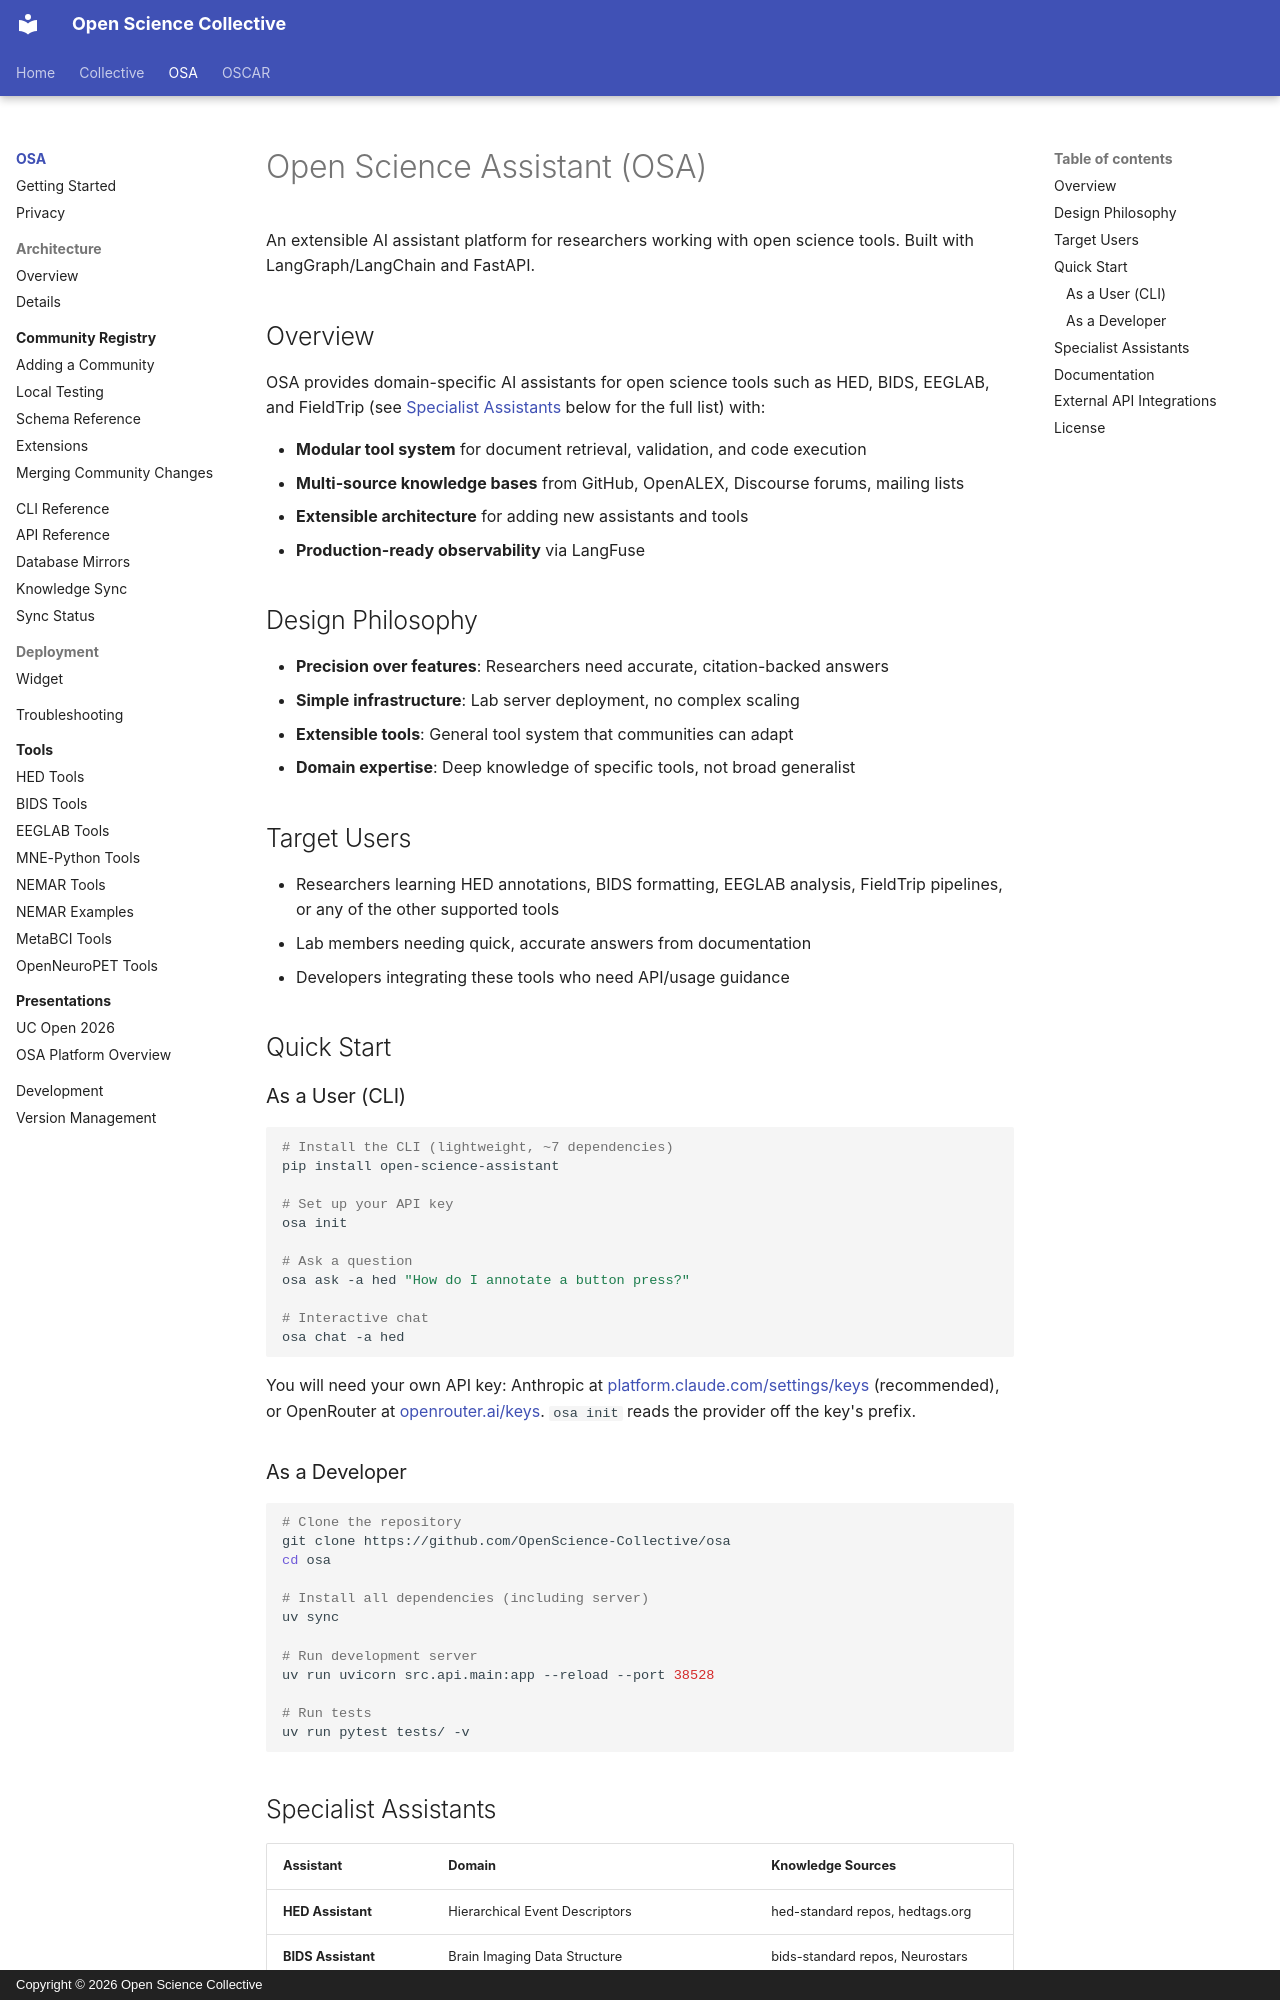

repository: OpenScience-Collective/documentation · page: osa/index.html · generator: mkdocs · copyright: Copyright © 2026 Open Science Collective

# Open Science Assistant (OSA)

An extensible AI assistant platform for researchers working with open science tools. Built with LangGraph/LangChain and FastAPI.

## Overview

OSA provides domain-specific AI assistants for open science tools such as HED, BIDS, EEGLAB, and FieldTrip (see [Specialist Assistants](#specialist-assistants) below for the full list) with:

- **Modular tool system** for document retrieval, validation, and code execution
- **Multi-source knowledge bases** from GitHub, OpenALEX, Discourse forums, mailing lists
- **Extensible architecture** for adding new assistants and tools
- **Production-ready observability** via LangFuse

## Design Philosophy

- **Precision over features**: Researchers need accurate, citation-backed answers
- **Simple infrastructure**: Lab server deployment, no complex scaling
- **Extensible tools**: General tool system that communities can adapt
- **Domain expertise**: Deep knowledge of specific tools, not broad generalist

## Target Users

- Researchers learning HED annotations, BIDS formatting, EEGLAB analysis, FieldTrip pipelines, or any of the other supported tools
- Lab members needing quick, accurate answers from documentation
- Developers integrating these tools who need API/usage guidance

## Quick Start

### As a User (CLI)

```bash
# Install the CLI (lightweight, ~7 dependencies)
pip install open-science-assistant

# Set up your API key
osa init

# Ask a question
osa ask -a hed "How do I annotate a button press?"

# Interactive chat
osa chat -a hed
```

You will need your own API key: Anthropic at
[platform.claude.com/settings/keys](https://platform.claude.com/settings/keys)
(recommended), or OpenRouter at [openrouter.ai/keys](https://openrouter.ai/keys).
`osa init` reads the provider off the key's prefix.

### As a Developer

```bash
# Clone the repository
git clone https://github.com/OpenScience-Collective/osa
cd osa

# Install all dependencies (including server)
uv sync

# Run development server
uv run uvicorn src.api.main:app --reload --port 38528

# Run tests
uv run pytest tests/ -v
```
